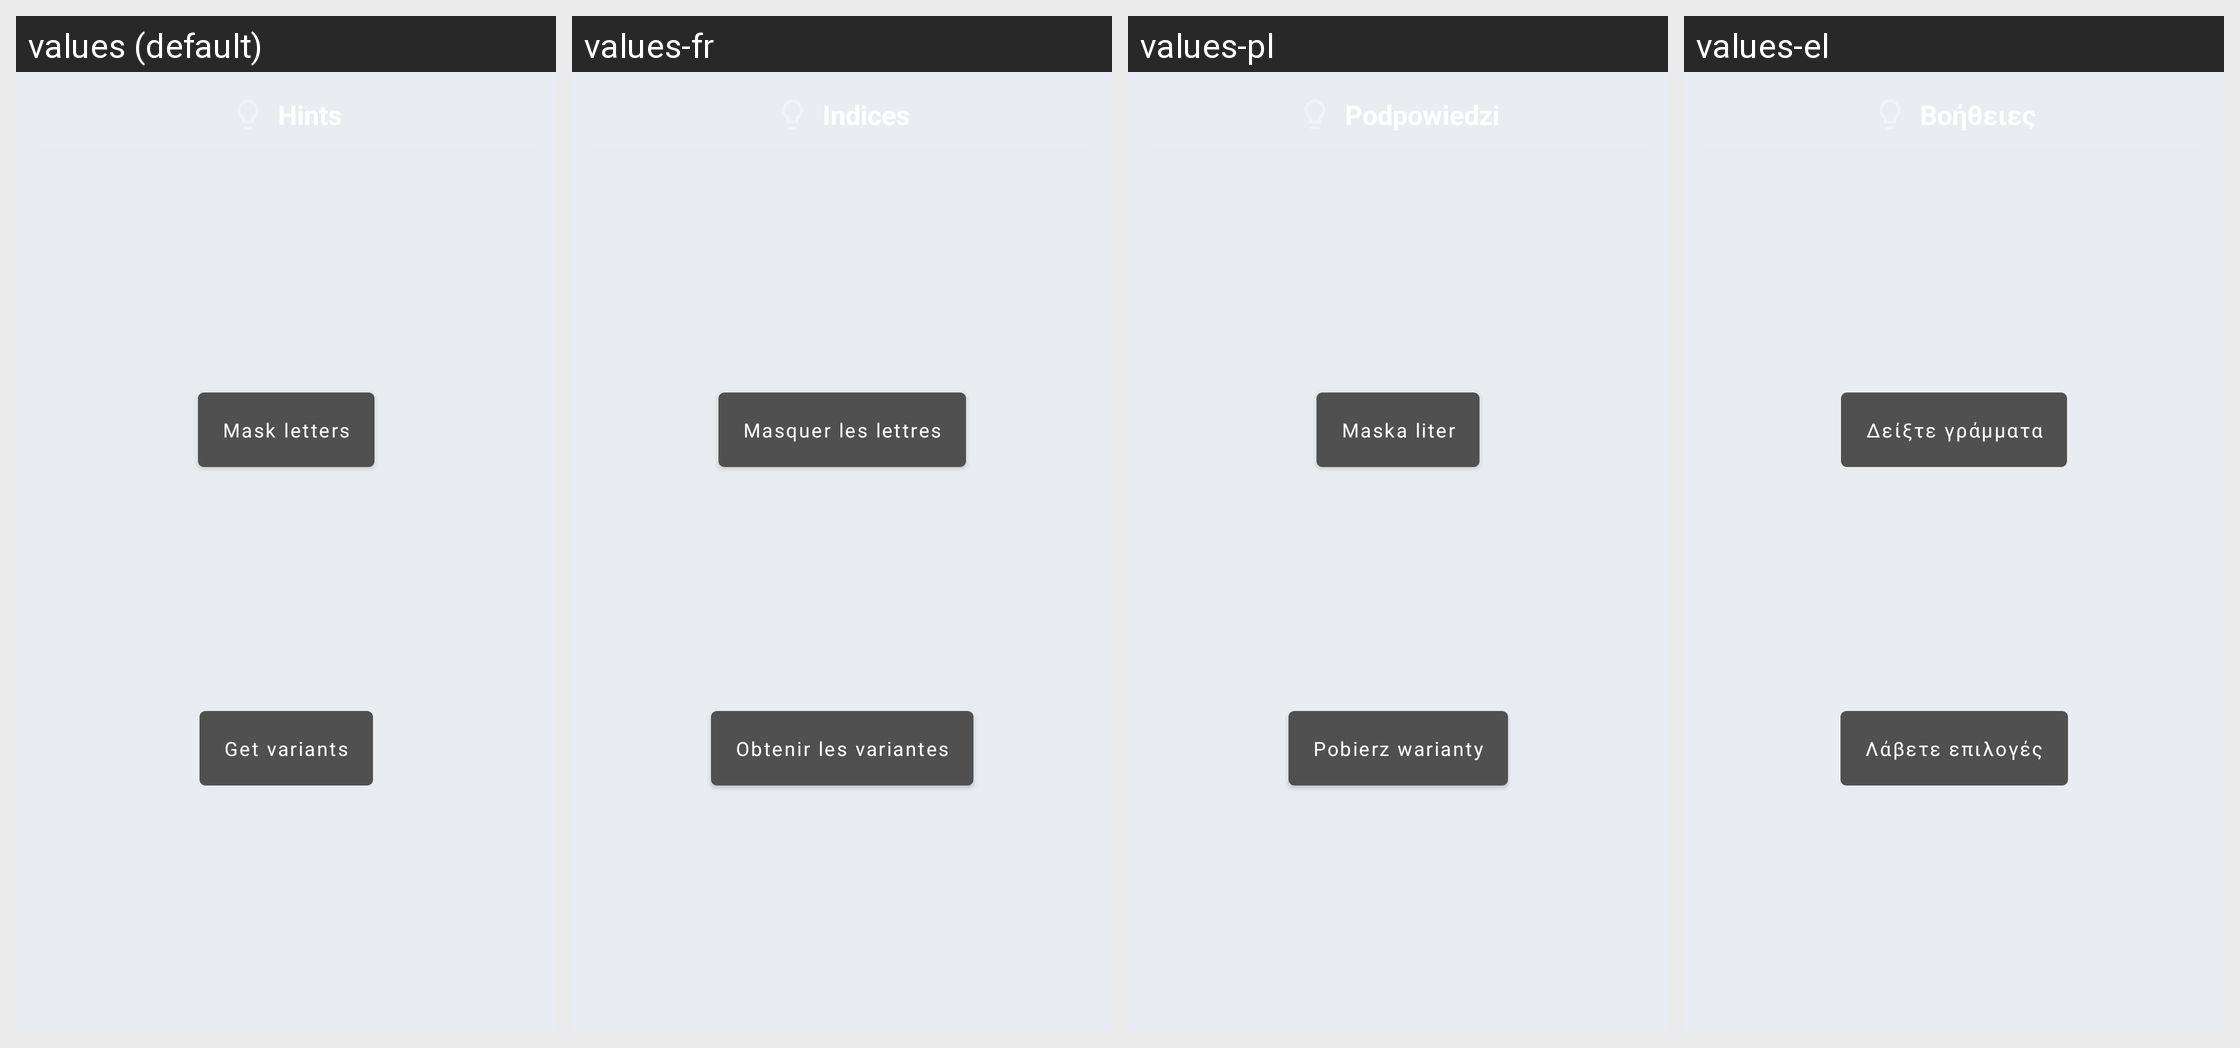

For this localized Android screen grid, give each drawn string resource with its value in every locale shown.
Android screen res/layout/popup_hints.xml rendered under 4 locales, left to right: values (default), values-fr, values-pl, values-el. Device: Nexus 5 (rendered at 1080×1920; each locale shown at half size, 540×960, under a caption strip naming it); theme AppTheme.
Other locales in the repository, not shown: values-cs, values-de, values-es, values-eu, values-hi, values-in, values-it, values-ne, values-nl, values-pt-rBR, values-pt-rPT, values-ru, values-tr, values-uk, values-vi, values-zh-rCN.
Strings drawn on this screen, with the default value and each locale's value (text and hints the layout hard-codes, and strings that could not be matched under every locale, appear in the picture but are not listed):

text_hint_mask_letters_button
  values: Mask letters
  values-fr: Masquer les lettres
  values-pl: Maska liter
  values-el: Δείξτε γράμματα

text_hint_get_variants
  values: Get variants
  values-fr: Obtenir les variantes
  values-pl: Pobierz warianty
  values-el: Λάβετε επιλογές
